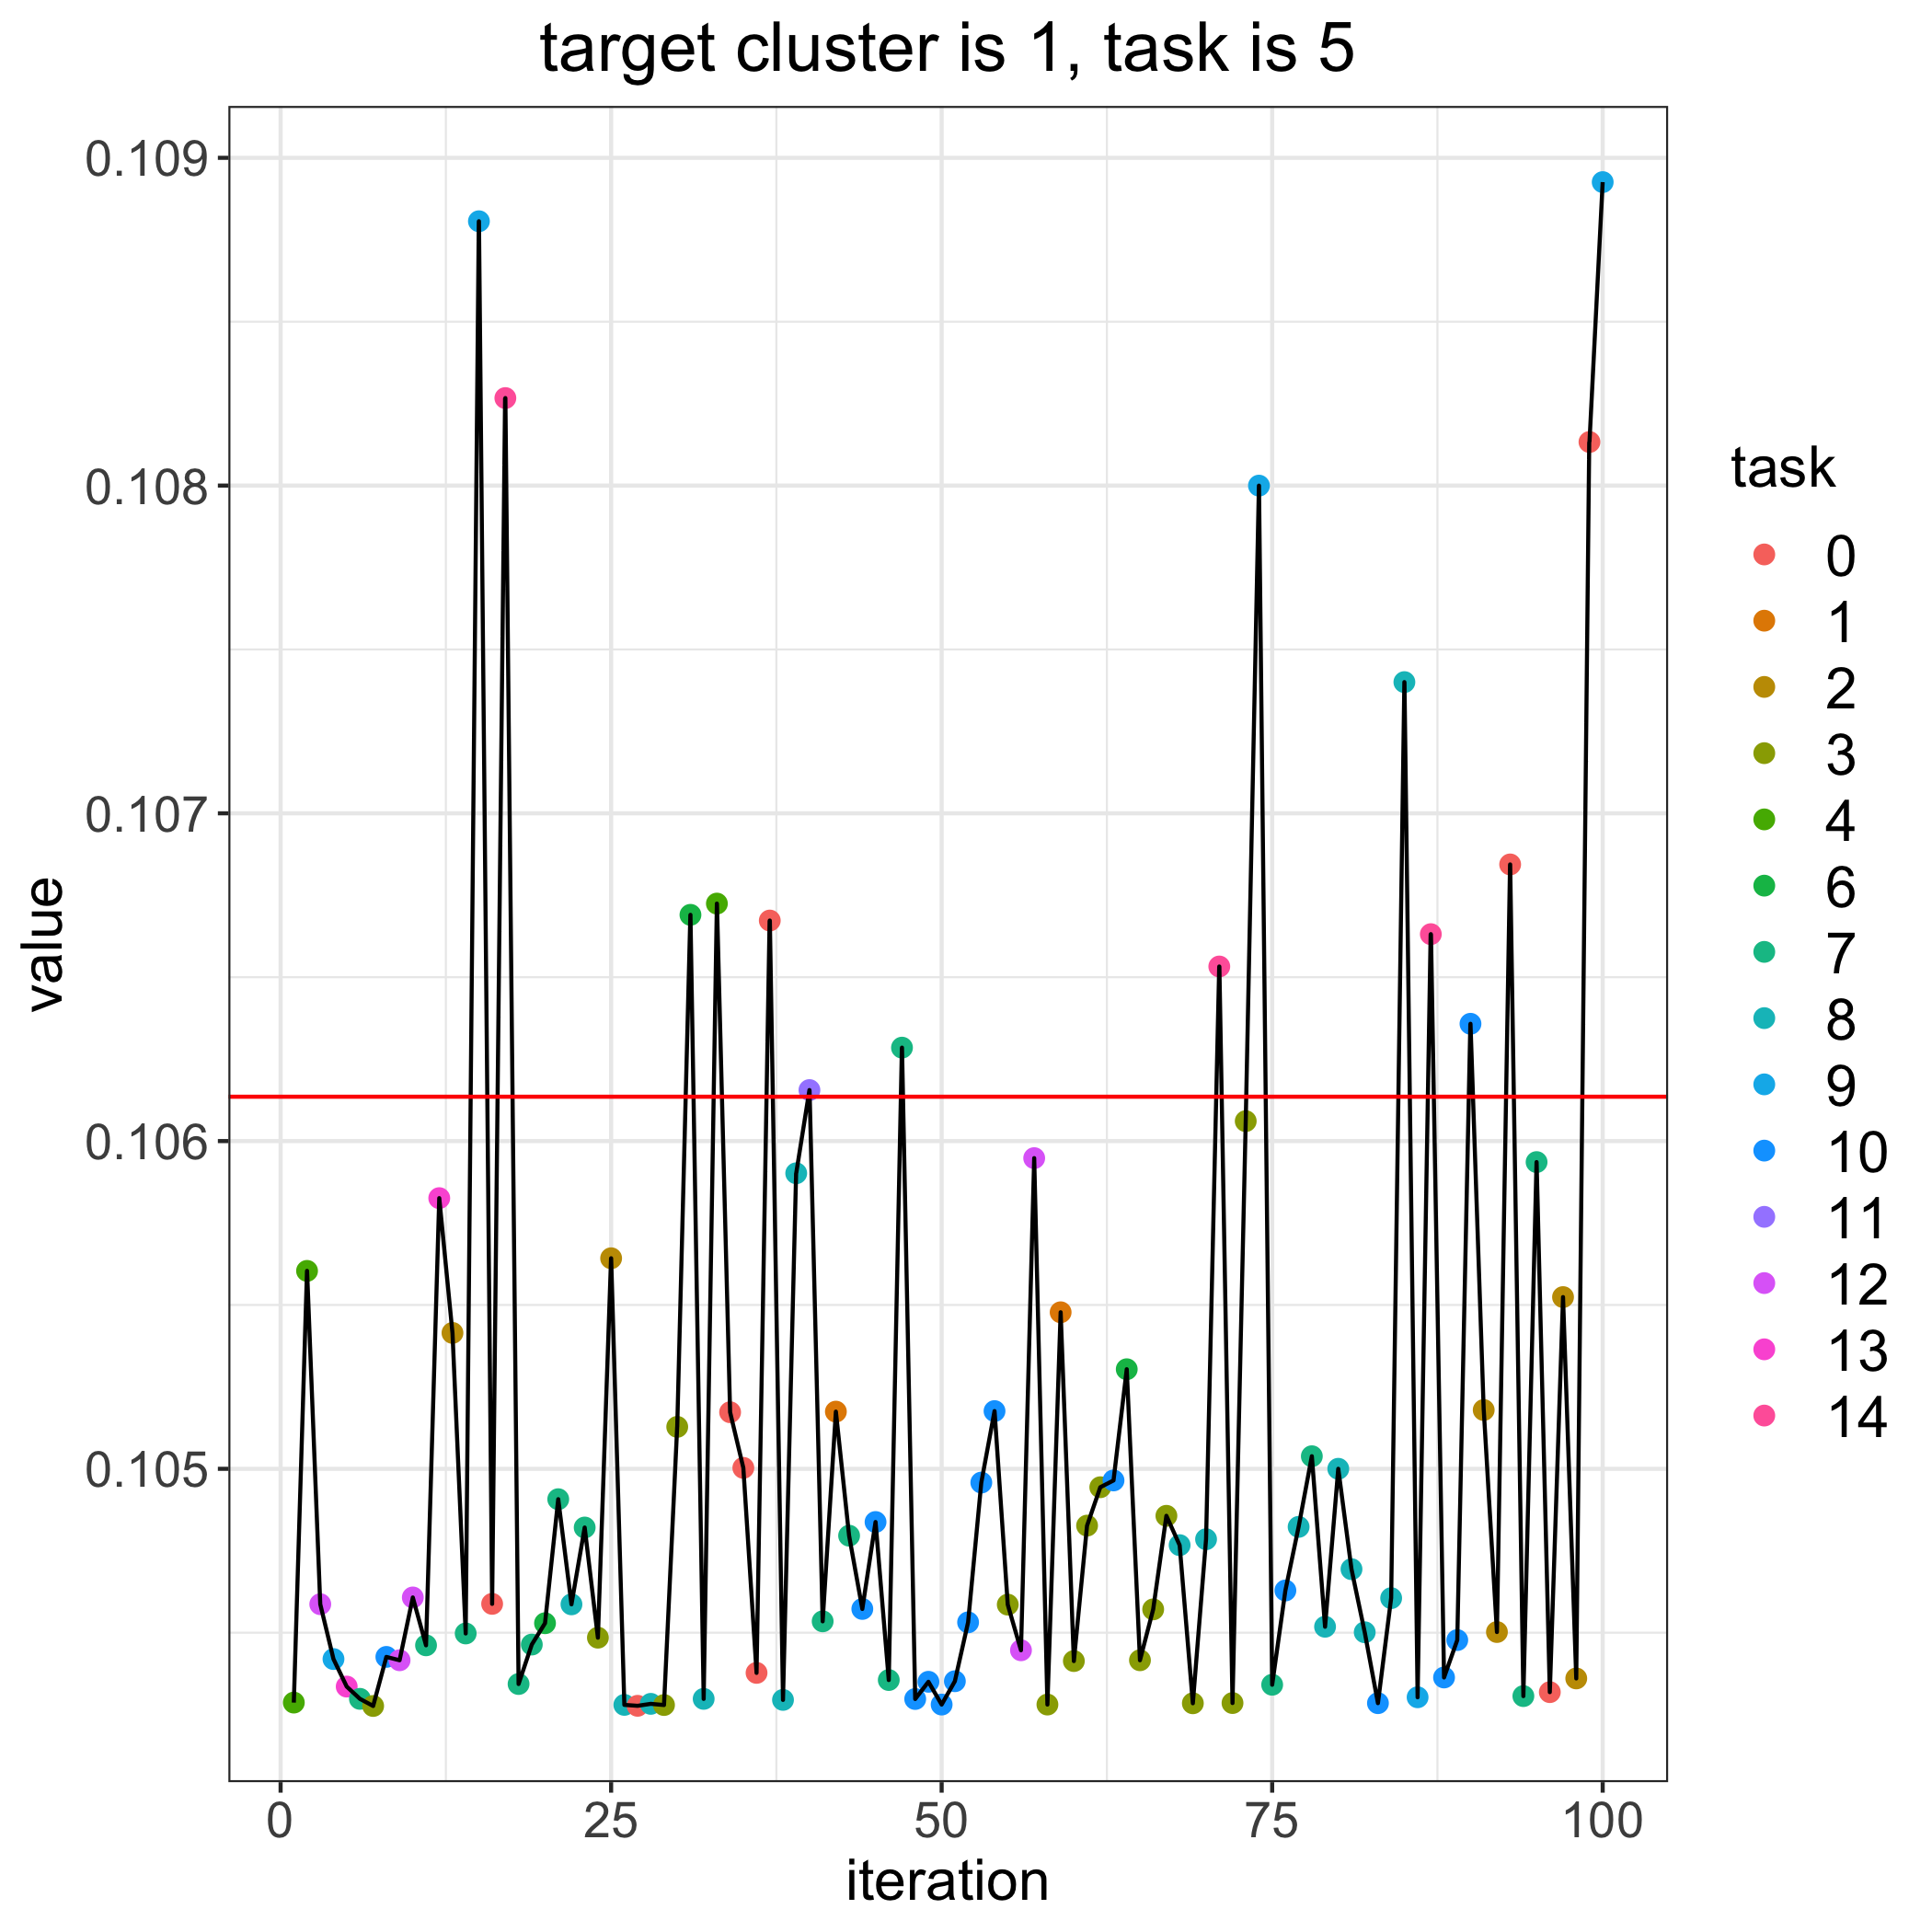

Values plotted in this chart, from the file beside it:
, losses, bandit_selects
0, 0.1061, 
1, 0.1043, 4.0
2, 0.1056, 4.0
3, 0.1046, 12.0
4, 0.1044, 9.0
5, 0.1043, 13.0
6, 0.1043, 7.0
7, 0.1043, 3.0
8, 0.1044, 10.0
9, 0.1044, 12.0
10, 0.1046, 12.0
11, 0.1045, 7.0
12, 0.1058, 13.0
13, 0.1054, 2.0
14, 0.1045, 7.0
15, 0.1088, 9.0
16, 0.1046, 0.0
17, 0.1083, 14.0
18, 0.1043, 7.0
19, 0.1045, 7.0
20, 0.1045, 6.0
21, 0.1049, 7.0
22, 0.1046, 8.0
23, 0.1048, 7.0
24, 0.1045, 3.0
25, 0.1056, 2.0
26, 0.1043, 8.0
27, 0.1043, 0.0
28, 0.1043, 8.0
29, 0.1043, 3.0
30, 0.1051, 3.0
31, 0.1067, 6.0
32, 0.1043, 8.0
33, 0.1067, 4.0
34, 0.1052, 0.0
35, 0.105, 0.0
36, 0.1044, 0.0
37, 0.1067, 0.0
38, 0.1043, 8.0
39, 0.1059, 8.0
40, 0.1062, 11.0
41, 0.1045, 7.0
42, 0.1052, 1.0
43, 0.1048, 7.0
44, 0.1046, 10.0
45, 0.1048, 10.0
46, 0.1044, 7.0
47, 0.1063, 7.0
48, 0.1043, 10.0
49, 0.1044, 10.0
50, 0.1043, 10.0
51, 0.1044, 10.0
52, 0.1045, 10.0
53, 0.105, 10.0
54, 0.1052, 10.0
55, 0.1046, 3.0
56, 0.1044, 12.0
57, 0.1059, 12.0
58, 0.1043, 3.0
59, 0.1055, 1.0
... 41 more rows
